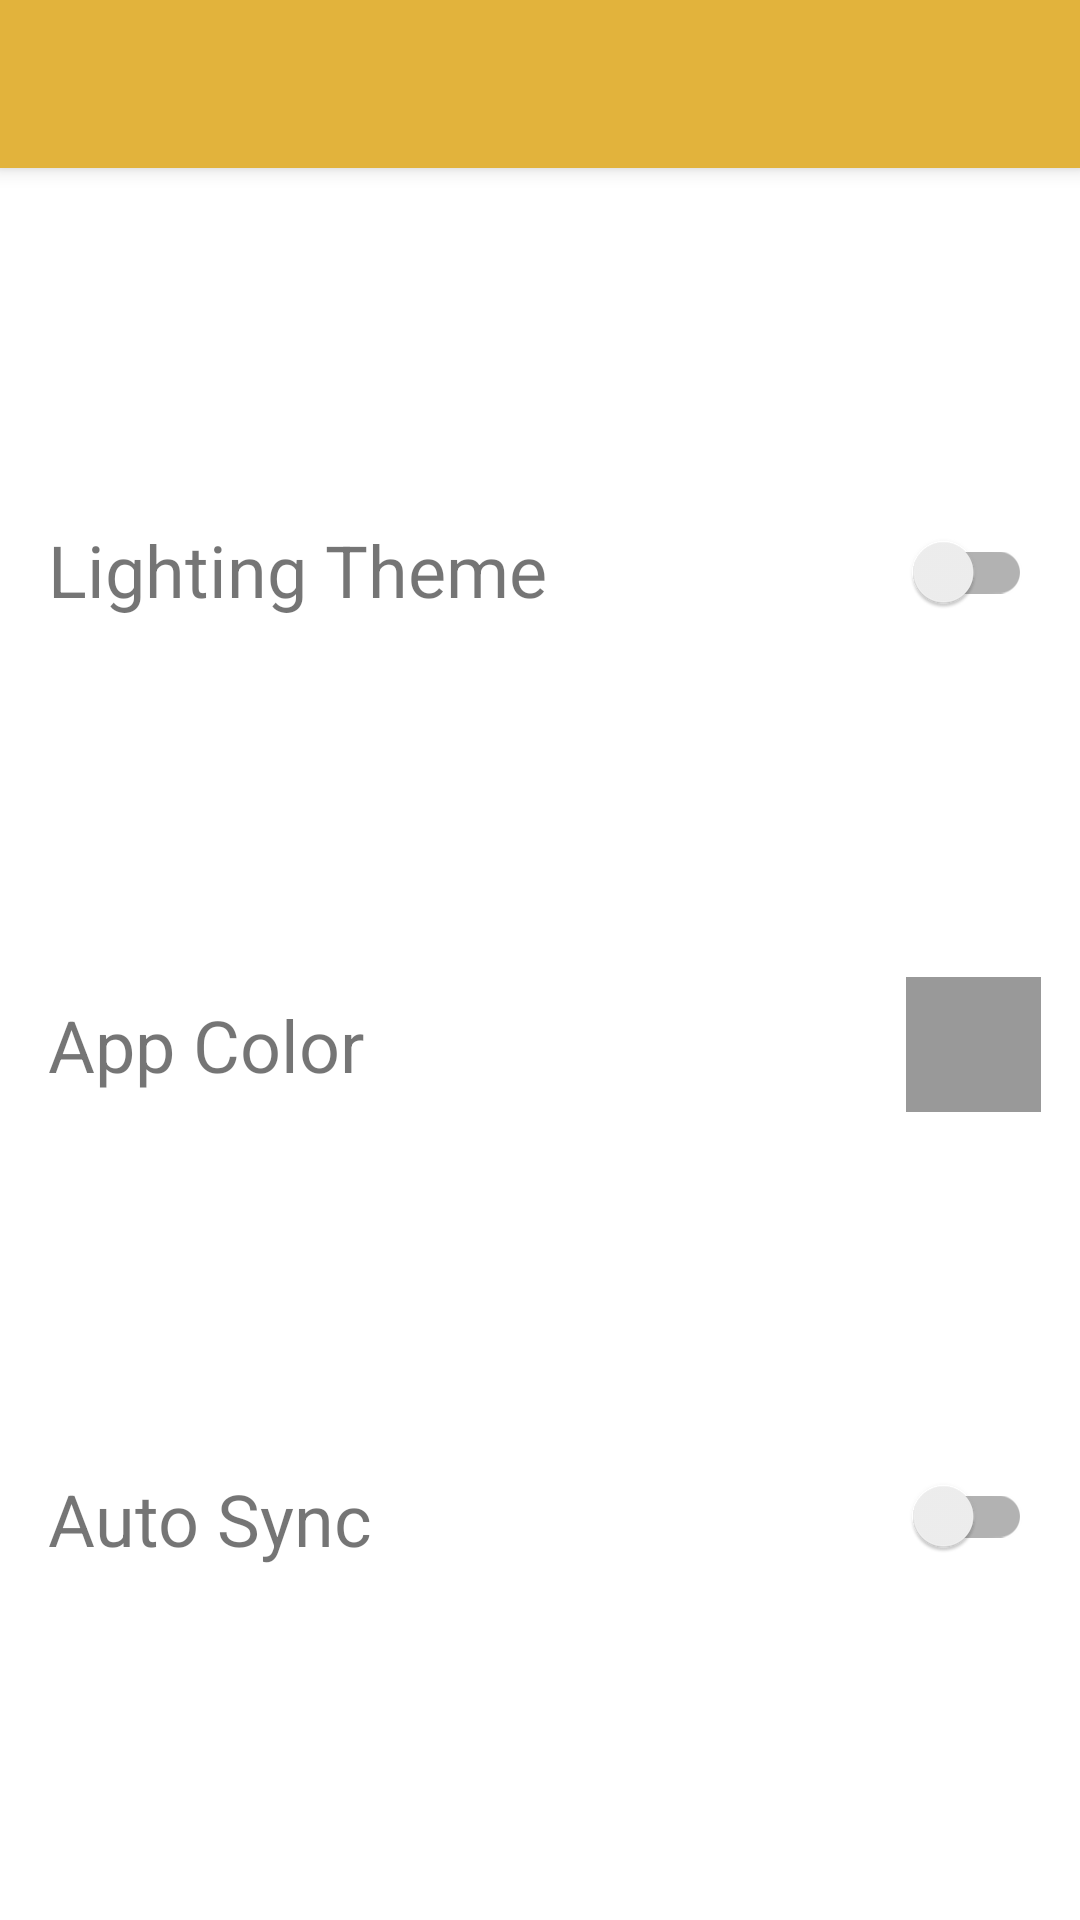

Produce the Android XML layout that renders to this screen, including the resource entries it uses.
<!-- AndroidManifest.xml: application theme Theme.ColorNotePlus -->
<!-- res/layout/activity_settings.xml -->
<?xml version="1.0" encoding="utf-8"?>
<androidx.constraintlayout.widget.ConstraintLayout
    android:id="@+id/settings_background"
    xmlns:android="http://schemas.android.com/apk/res/android"
    xmlns:app="http://schemas.android.com/apk/res-auto"
    xmlns:tools="http://schemas.android.com/tools"
    android:layout_width="match_parent"
    android:layout_height="match_parent"
    tools:context=".SettingsActivity">

    <include
        android:id="@+id/toolbar"
        layout="@layout/toolbar"
        app:layout_constraintLeft_toLeftOf="parent"
        app:layout_constraintRight_toRightOf="parent"
        app:layout_constraintStart_toStartOf="parent"
        app:layout_constraintTop_toTopOf="parent" />

    <TextView
        android:id="@+id/settings_theme_label"
        android:text="@string/lighting_theme"
        android:textSize="24sp"
        android:paddingVertical="8dp"
        android:paddingHorizontal="16dp"
        android:layout_width="0dp"
        android:layout_height="wrap_content"
        app:layout_constraintTop_toBottomOf="@id/toolbar"
        app:layout_constraintLeft_toLeftOf="parent"
        app:layout_constraintRight_toLeftOf="@id/settings_theme_switch"
        app:layout_constraintBottom_toTopOf="@id/settings_app_color_label"
        />

    <androidx.appcompat.widget.SwitchCompat
        android:id="@+id/settings_theme_switch"
        android:paddingHorizontal="16dp"
        android:layout_width="wrap_content"
        android:layout_height="wrap_content"
        app:layout_constraintTop_toBottomOf="@id/toolbar"
        app:layout_constraintRight_toRightOf="parent"
        app:layout_constraintLeft_toRightOf="@id/settings_theme_label"
        app:layout_constraintBottom_toTopOf="@id/settings_app_color"
        />


    <TextView
        android:id="@+id/settings_app_color_label"
        android:text="@string/app_color"
        android:textSize="24sp"
        android:paddingVertical="8dp"
        android:paddingHorizontal="16dp"
        android:layout_width="0dp"
        android:layout_height="wrap_content"
        app:layout_constraintTop_toBottomOf="@id/settings_theme_label"
        app:layout_constraintLeft_toLeftOf="parent"
        app:layout_constraintRight_toLeftOf="@id/settings_theme_switch"
        app:layout_constraintBottom_toTopOf="@id/settings_auto_sync_label"
        />

    <ImageView
        android:id="@+id/settings_app_color"
        android:contentDescription="@string/app_color"
        android:src="@drawable/ic_color_2"
        android:background="@color/grey_spanish"
        android:padding="4dp"
        android:scaleType="fitXY"
        android:layout_width="45dp"
        android:layout_height="45dp"
        app:layout_constraintTop_toBottomOf="@id/settings_theme_switch"
        app:layout_constraintRight_toRightOf="parent"
        app:layout_constraintLeft_toRightOf="@id/settings_theme_label"
        app:layout_constraintBottom_toTopOf="@id/settings_auto_sync_switch"
        />

    <TextView
        android:id="@+id/settings_auto_sync_label"
        android:text="@string/sync_auto"
        android:textSize="24sp"
        android:paddingVertical="8dp"
        android:paddingHorizontal="16dp"
        android:layout_width="0dp"
        android:layout_height="wrap_content"
        app:layout_constraintTop_toBottomOf="@id/settings_app_color_label"
        app:layout_constraintLeft_toLeftOf="parent"
        app:layout_constraintRight_toLeftOf="@id/settings_auto_sync_switch"
        app:layout_constraintBottom_toBottomOf="parent"
        />

    <androidx.appcompat.widget.SwitchCompat
        android:id="@+id/settings_auto_sync_switch"
        android:paddingHorizontal="16dp"
        android:layout_width="wrap_content"
        android:layout_height="wrap_content"
        app:layout_constraintTop_toBottomOf="@id/settings_app_color"
        app:layout_constraintRight_toRightOf="parent"
        app:layout_constraintLeft_toRightOf="@id/settings_auto_sync_label"
        app:layout_constraintBottom_toBottomOf="parent"
        />


</androidx.constraintlayout.widget.ConstraintLayout>
<!-- res/layout/toolbar.xml (included above) -->
<?xml version="1.0" encoding="utf-8"?>
<androidx.appcompat.widget.Toolbar
    xmlns:android="http://schemas.android.com/apk/res/android"
    android:layout_width="match_parent"
    android:layout_height="wrap_content"
    android:elevation="4dp"
    style="@style/ToolbarStyle"
    >

</androidx.appcompat.widget.Toolbar>
<!-- resources referenced by this layout -->
<resources>
  <color name="grey_spanish">#999999</color>
  <string name="app_color">App Color</string>
  <string name="lighting_theme">Lighting Theme</string>
  <string name="sync_auto">Auto Sync</string>
  <style name="ToolbarStyle" parent="@style/ThemeOverlay.AppCompat.Dark">
          <item name="android:background">@color/orange_yellow_crayola</item>
          <item name="theme">@style/ThemeOverlay.AppCompat.Dark</item>
          <item name="popupTheme">@style/ThemeOverlay.AppCompat.Light</item>
      </style>
  <style name="Theme.ColorNotePlus" parent="Theme.MaterialComponents.Light.NoActionBar">
          
              <item name="colorPrimary">@color/grey_dark_sonic_silver</item>
              <item name="colorPrimaryVariant">@color/grey_dark_sonic_silver</item>
              
              <item name="colorOnPrimary">@color/white</item>
          
              
              <item name="colorSecondary">@color/grey_dark_sonic_silver</item>
              <item name="colorSecondaryVariant">@color/teal_700</item>
              
              <item name="colorOnSecondary">@color/white</item>
          
          <item name="android:statusBarColor" tools:targetApi="l">@color/grey_dark_sonic_silver</item>
          <item name="popupTheme">@style/ThemeOverlay.AppCompat.Light</item>
          <item name="android:itemBackground">@color/white</item>
          <item name="android:actionMenuTextAppearance">@style/Theme.AppCompat.Light</item>
          
      </style>
  <color name="orange_yellow_crayola">#E2B33C</color>
  <color name="grey_dark_sonic_silver">#7A7A7A</color>
  <color name="white">#FFFFFFFF</color>
  <color name="teal_700">#FF018786</color>
</resources>
